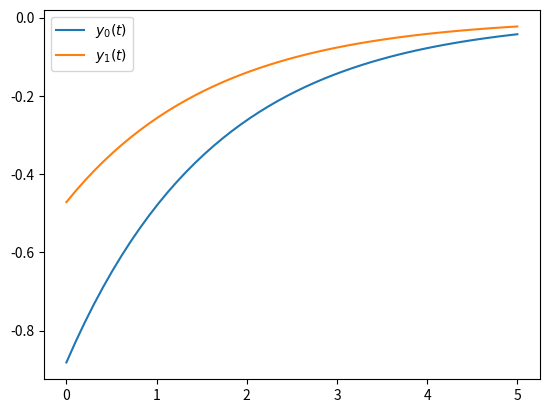

The script that saved this image:
import numpy as np
import scipy.linalg as la
import matplotlib.pyplot as plt
get_ipython().magic('matplotlib inline')

A = np.array([[1,2,3],[4,5,6],[7,8,9]])
print(A)

v = A[:,1]
print(v)

A.ndim

A.shape

v.ndim

v.shape

v = v.reshape(3,1)

v

v.ndim

v.shape

A = np.array([[1,-3],[-3,5]])
evals,evecs = la.eig(A)

print(evals)

evals.dtype

evals = evals.real

print(evals)

print(evecs)

t = np.linspace(0,5,50)
y0 = evecs[0,0]*np.exp(evals[0]*t)
y1 = evecs[1,0]*np.exp(evals[0]*t)
plt.plot(t,y0,t,y1)
plt.legend(('$y_0(t)$','$y_1(t)$'))
plt.show()

b = np.array([[1],[1]])
C = la.solve(evecs,b)

print(C)

